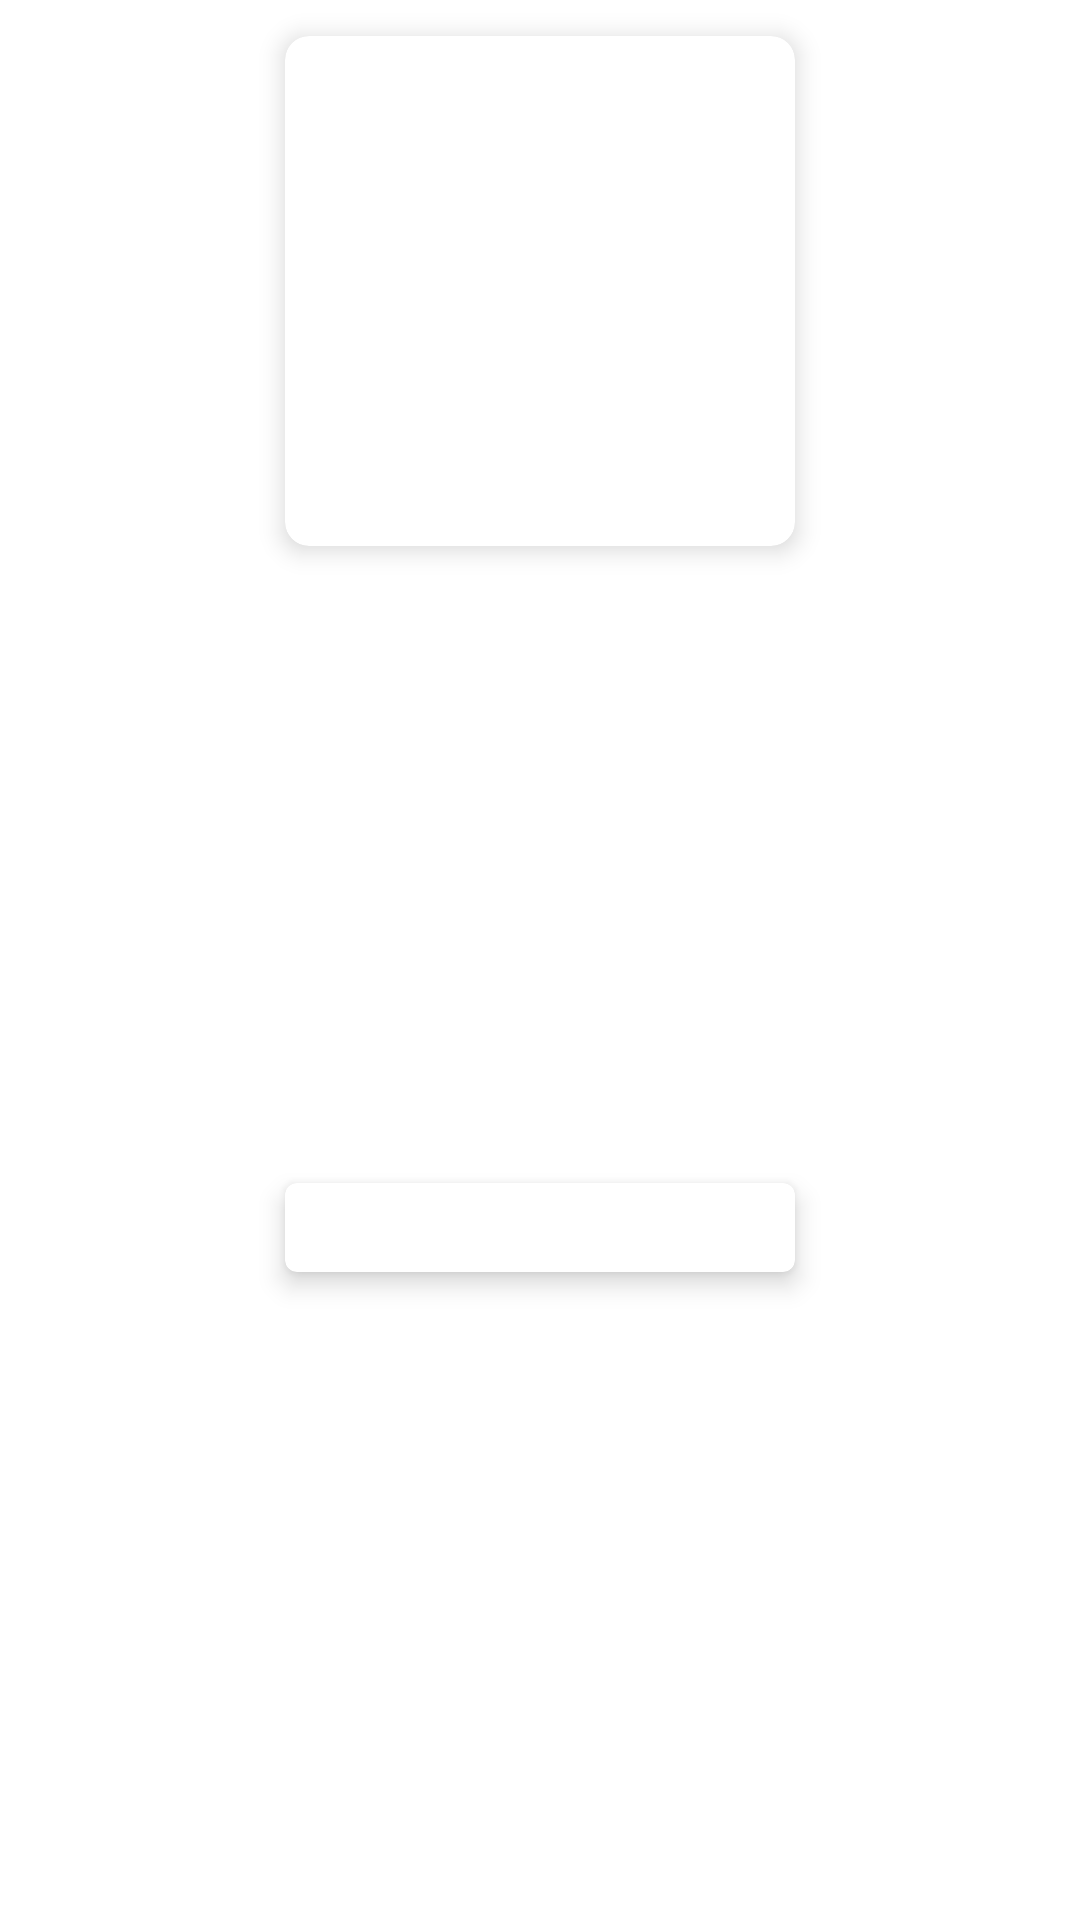

The Android layout XML behind this screen, and the referenced resources:
<!-- AndroidManifest.xml: application theme Theme.Rickpedia -->
<!-- res/layout/adapter_character.xml -->
<?xml version="1.0" encoding="utf-8"?>
<androidx.constraintlayout.widget.ConstraintLayout xmlns:android="http://schemas.android.com/apk/res/android"
    xmlns:app="http://schemas.android.com/apk/res-auto"
    xmlns:tools="http://schemas.android.com/tools"
    android:layout_width="match_parent"
    android:layout_height="wrap_content">

    <com.google.android.material.card.MaterialCardView
        android:id="@+id/mcv_card"
        android:layout_width="170dp"
        android:layout_height="170dp"
        android:layout_margin="@dimen/margin_12"
        app:cardBackgroundColor="?attr/colorBackgroundFloating"
        app:cardCornerRadius="@dimen/margin_8"
        app:cardElevation="5dp"
        app:layout_constraintEnd_toEndOf="parent"
        app:layout_constraintStart_toStartOf="parent"
        app:layout_constraintTop_toTopOf="parent">

        <androidx.constraintlayout.widget.ConstraintLayout
            android:layout_width="match_parent"
            android:layout_height="match_parent"
            android:background="?attr/selectableItemBackgroundBorderless">

            <androidx.appcompat.widget.AppCompatImageView
                android:id="@+id/iv_character_image"
                android:layout_width="match_parent"
                android:layout_height="match_parent"
                android:scaleType="centerCrop"
                app:layout_constraintBottom_toBottomOf="parent"
                app:layout_constraintEnd_toEndOf="parent"
                app:layout_constraintStart_toStartOf="parent"
                app:layout_constraintTop_toTopOf="parent"
                app:srcCompat="@drawable/rick_mocked" />

        </androidx.constraintlayout.widget.ConstraintLayout>
    </com.google.android.material.card.MaterialCardView>

    <com.google.android.material.card.MaterialCardView
        android:id="@+id/mcv_character_name"
        android:layout_width="0dp"
        android:layout_height="wrap_content"
        android:layout_marginTop="@dimen/margin_8"
        android:layout_marginBottom="@dimen/margin_12"
        app:cardBackgroundColor="?attr/colorBackgroundFloating"
        app:cardCornerRadius="@dimen/margin_4"
        app:cardElevation="5dp"
        app:layout_constraintBottom_toBottomOf="parent"
        app:layout_constraintEnd_toEndOf="@+id/mcv_card"
        app:layout_constraintStart_toStartOf="@+id/mcv_card"
        app:layout_constraintTop_toBottomOf="@+id/mcv_card">

        <androidx.constraintlayout.widget.ConstraintLayout
            android:layout_width="match_parent"
            android:layout_height="match_parent"
            android:background="?attr/selectableItemBackgroundBorderless"
            android:padding="@dimen/margin_4">

            <androidx.appcompat.widget.AppCompatTextView
                android:id="@+id/tv_character_name"
                android:layout_width="match_parent"
                android:layout_height="match_parent"
                android:gravity="center"
                android:maxLines="2"
                android:textSize="@dimen/text_size_medium"
                android:textStyle="bold"
                tools:targetApi="o"
                tools:text="Rick Sanchez" />
        </androidx.constraintlayout.widget.ConstraintLayout>
    </com.google.android.material.card.MaterialCardView>
</androidx.constraintlayout.widget.ConstraintLayout>
<!-- resources referenced by this layout -->
<resources>
  <dimen name="margin_12">12dp</dimen>
  <dimen name="margin_4">4dp</dimen>
  <dimen name="margin_8">8dp</dimen>
  <dimen name="text_size_medium">16sp</dimen>
  <style name="Theme.Rickpedia" parent="Theme.MaterialComponents.Light.NoActionBar">
          
          <item name="colorPrimary">@color/white</item>
          <item name="colorOnPrimary">@color/green</item>
          <item name="colorPrimaryVariant">@color/white_variant</item>
          <item name="colorOnPrimarySurface">@color/black_variant2</item>
  
          <item name="colorOnSurface">@color/black</item>
          <item name="colorOnBackground">@color/light_gray</item>
          <item name="colorBackgroundFloating">@color/full_white</item>
  
          <item name="colorAccent">@color/rick_cian</item>
  
          <item name="colorSecondary">@color/cian</item>
          <item name="colorSecondaryVariant">@color/green_variant</item>
          <item name="colorOnSecondary">@color/black_variant</item>
          
          <item name="android:statusBarColor" tools:targetApi="l">?attr/colorSecondary</item>
          <item name="android:screenOrientation">portrait</item>
          <item name="android:windowLightStatusBar">false</item>
          
      </style>
  <color name="white">#F6F6F6</color>
  <color name="green">#00A54B</color>
  <color name="white_variant">#EFEFEF</color>
  <color name="black_variant2">#474747</color>
  <color name="black">#1E1E1E</color>
  <color name="light_gray">#C6C6C6</color>
  <color name="full_white">#FFFFFF</color>
  <color name="rick_cian">#96E7FF</color>
  <color name="cian">#67AABD</color>
  <color name="green_variant">#00D62E</color>
  <color name="black_variant">#323232</color>
</resources>
